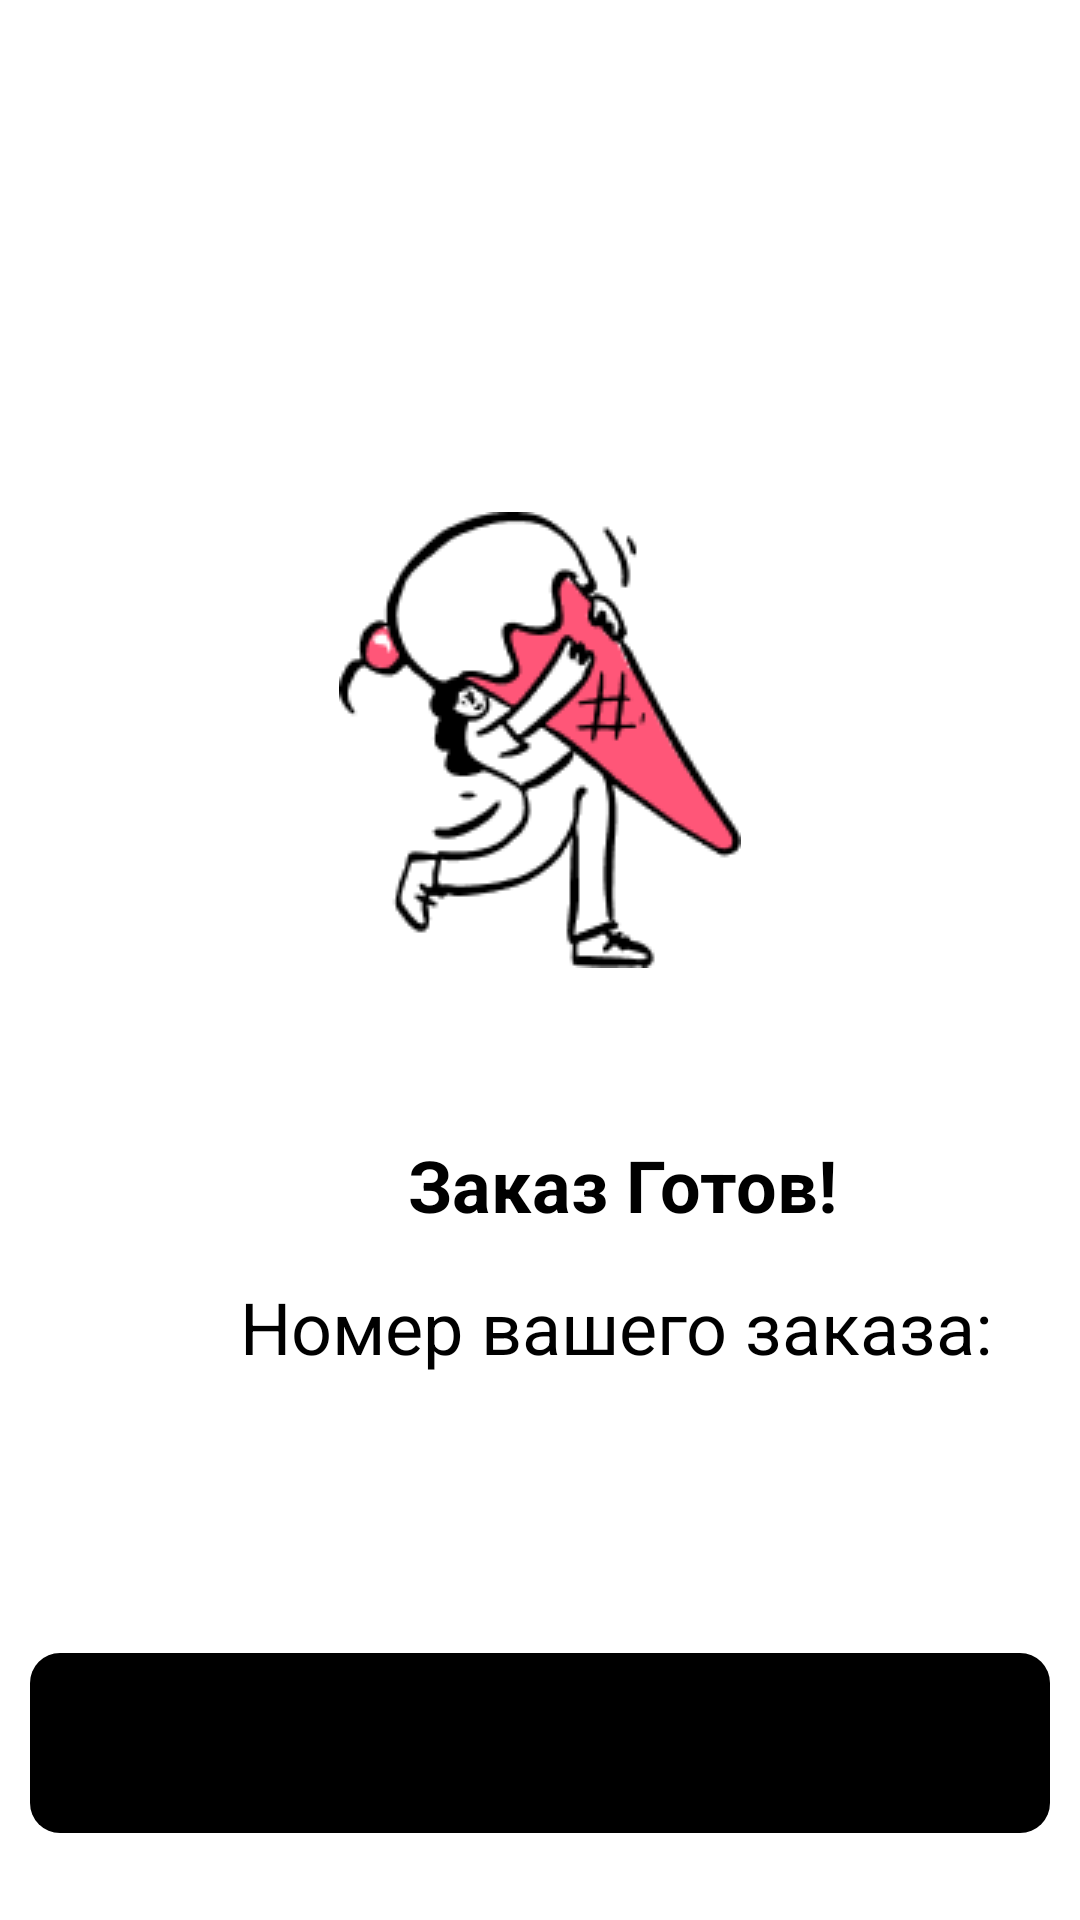

Android layout source for this screen:
<!-- AndroidManifest.xml: application theme Theme.COFFwaiter -->
<!-- res/layout/activity_ready_order_page.xml -->
<?xml version="1.0" encoding="utf-8"?>

<androidx.constraintlayout.widget.ConstraintLayout xmlns:android="http://schemas.android.com/apk/res/android"
    xmlns:app="http://schemas.android.com/apk/res-auto"
    xmlns:tools="http://schemas.android.com/tools"
    android:layout_width="match_parent"
    android:layout_height="match_parent"
    tools:context=".ui.ready_order.ReadyOrderPage">

    <ImageView
        android:id="@+id/imageView"
        android:layout_width="match_parent"
        android:layout_height="wrap_content"
        android:layout_alignParentTop="true"
        android:adjustViewBounds="false"
        android:src="@drawable/ice_cream"
        app:layout_constraintBottom_toBottomOf="parent"
        app:layout_constraintTop_toTopOf="parent"
        app:layout_constraintVertical_bias="0.35000002"
        tools:ignore="MissingConstraints"
        tools:layout_editor_absoluteX="0dp" />

    <TextView
        android:id="@+id/textView"
        android:layout_width="match_parent"
        android:layout_height="wrap_content"
        android:layout_margin="26dp"
        android:paddingTop="30dp"
        android:paddingLeft="110dp"
        android:text="Заказ Готов!"
        android:textColor="#000000"
        android:textSize="24sp"
        android:textStyle="bold"
        app:layout_constraintTop_toBottomOf="@+id/imageView"
        tools:ignore="MissingConstraints,RtlSymmetry"
        tools:layout_editor_absoluteX="25dp" />

    <TextView
        android:id="@+id/textView2"
        android:layout_width="match_parent"
        android:layout_height="wrap_content"
        android:paddingLeft="80dp"
        android:paddingTop="15dp"
        android:text="Номер вашего заказа:"
        android:textColor="#000000"
        android:textSize="24sp"
        app:layout_constraintTop_toBottomOf="@+id/textView"
        tools:ignore="MissingConstraints,RtlSymmetry"
        tools:layout_editor_absoluteX="16dp" />

    <Button
        android:id="@+id/btn_got"
        android:layout_width="340dp"
        android:layout_height="60dp"
        android:background="@drawable/round_btn"
        android:backgroundTint="@android:color/black"
        android:text="Заказ Получен"
        android:textAllCaps="false"
        app:layout_constraintBottom_toBottomOf="parent"
        app:layout_constraintEnd_toEndOf="parent"
        app:layout_constraintStart_toStartOf="parent"
        app:layout_constraintTop_toTopOf="parent"
        app:layout_constraintVertical_bias="0.95" />


</androidx.constraintlayout.widget.ConstraintLayout>
<!-- resources referenced by this layout -->
<resources>
  <!-- drawable ice_cream: png bitmap (drawable, 7575 bytes) -->
  <!-- drawable round_btn (drawable) -->
  <?xml version="1.0" encoding="utf-8"?>
  
  <shape xmlns:android="http://schemas.android.com/apk/res/android">
  <corners android:radius="10dp"/>
  </shape>
  <style name="Theme.COFFwaiter" parent="Theme.MaterialComponents.DayNight.NoActionBar">
          
          <item name="colorPrimary">@color/black</item>
          <item name="colorPrimaryVariant">@color/white</item>
          <item name="colorOnPrimary">@color/white</item>
          
          <item name="colorSecondary">@color/teal_200</item>
          <item name="colorSecondaryVariant">@color/teal_700</item>
          <item name="colorOnSecondary">@color/black</item>
          
          <item name="android:statusBarColor" tools:targetApi="l">@color/white</item>
          <item name="android:windowLightStatusBar">true</item>
          
          <item name="bottomSheetDialogTheme">@style/AppBottomSheetDialogTheme</item>
      </style>
  <color name="black">#FF000000</color>
  <color name="white">#FFFFFFFF</color>
  <color name="teal_200">#FF03DAC5</color>
  <color name="teal_700">#FF018786</color>
  <style name="AppBottomSheetDialogTheme" parent="Theme.Design.Light.BottomSheetDialog">
          <item name="bottomSheetStyle">@style/AppModalStyle</item>
      </style>
  <style name="AppModalStyle" parent="Widget.Design.BottomSheet.Modal">
          <item name="android:background">@drawable/ripple_white_corners_12</item>
      </style>
  <!-- drawable ripple_white_corners_12 (drawable) -->
  <?xml version="1.0" encoding="utf-8"?>
  <ripple
      xmlns:android="http://schemas.android.com/apk/res/android"
      android:color="@android:color/darker_gray">
  
      <item>
          <shape>
              <solid android:color="@color/white"/>
              <corners android:radius="12dp"/>
          </shape>
      </item>
  
  </ripple>
</resources>
